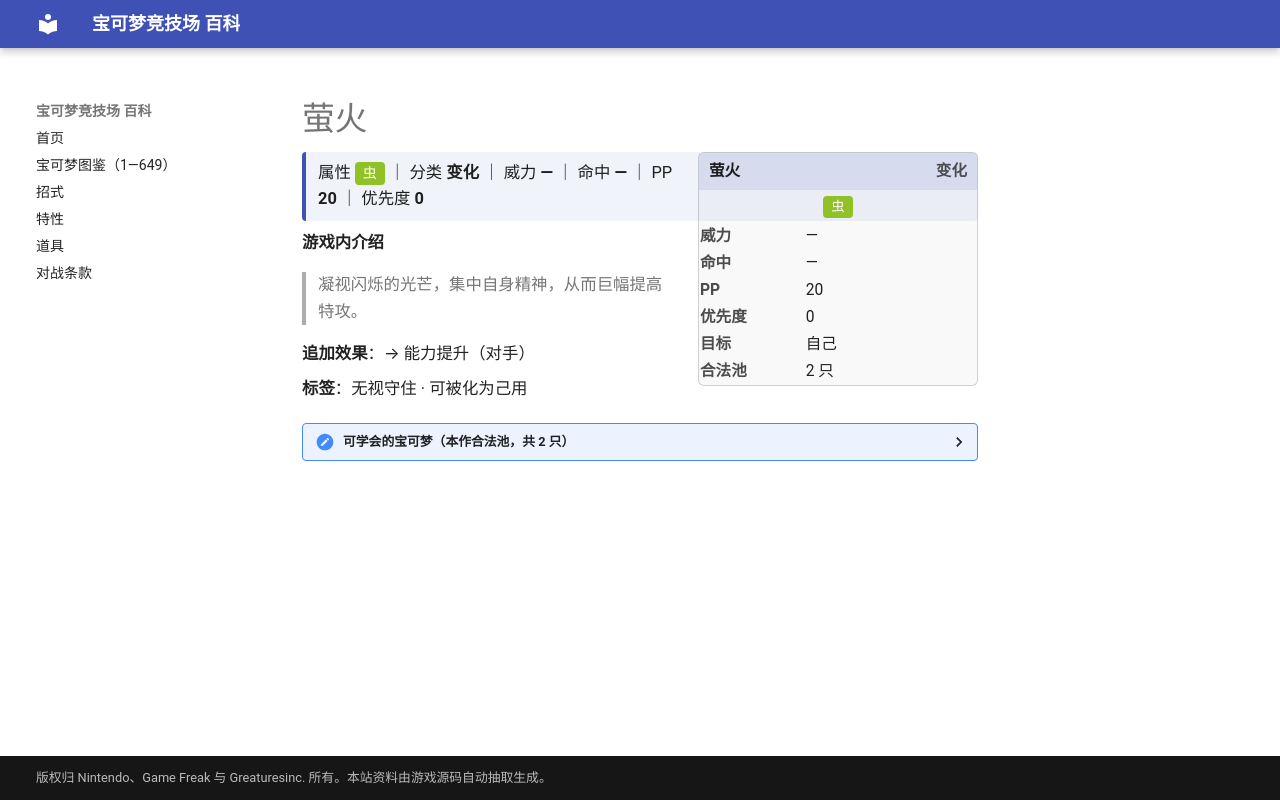

repository: nanmoboys/pkmn-arena-wiki · page: moves/萤火/index.html · generator: mkdocs

# 萤火

<div class="infobox">
<div class="ib-h"><span>萤火</span><span class="ib-no">变化</span></div>
<div class="ib-ty"><span class="tp" style="background:#90C126">虫</span></div>
<table class="ib-t"><tr><th>威力</th><td>—</td></tr><tr><th>命中</th><td>—</td></tr><tr><th>PP</th><td>20</td></tr><tr><th>优先度</th><td>0</td></tr><tr><th>目标</th><td>自己</td></tr><tr><th>合法池</th><td>2 只</td></tr></table></div>
<div class="head-stat">属性 <span class="tp" style="background:#90C126">虫</span> ｜ 分类 <b>变化</b> ｜ 威力 <b>—</b> ｜ 命中 <b>—</b> ｜ PP <b>20</b> ｜ 优先度 <b>0</b></div>

**游戏内介绍**

> 凝视闪烁的光芒，集中自身精神，从而巨幅提高特攻。

**追加效果**：→ 能力提升（对手）

**标签**：无视守住 · 可被化为己用

<details class="pool"><summary>可学会的宝可梦（本作合法池，共 2 只）</summary>

<p>电萤虫、玛纳霏</p>

</details>
